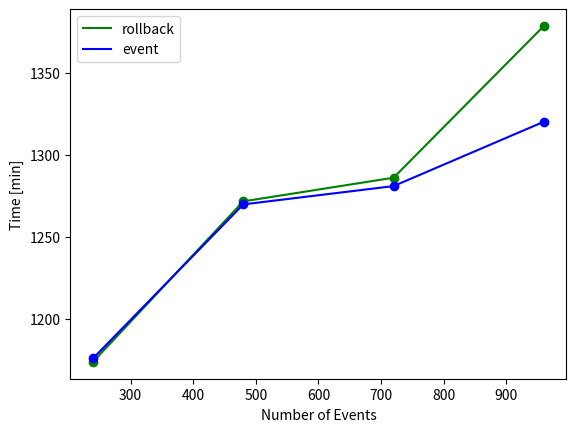
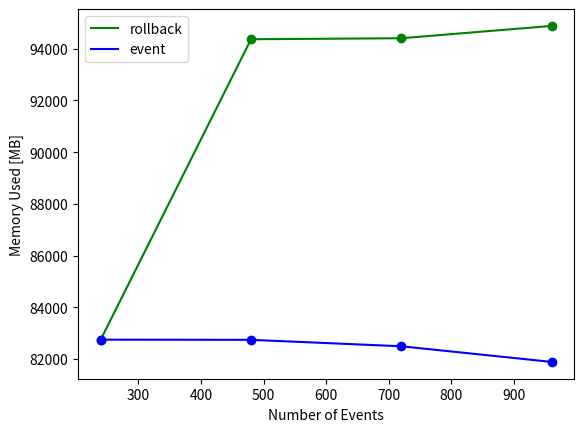

The matplotlib source for these figures, in order:
from numpy import array
import matplotlib.pyplot as plt

FIRST_TRAIN_STIM = 18
SECOND_TRAIN_STIM = 6


Num_inputs = array([10, 20, 30, 40])
x = Num_inputs * FIRST_TRAIN_STIM + Num_inputs * SECOND_TRAIN_STIM


# Time Analysis


r_10 = array([62171.03, 73263.17, 75811.31])
r_20 = array([81626.53, 74990.55, 72281.77])
r_30 = array([71874.88 , 83235.84, 78298.66, 75257.20])
r_40 = array([83678.98, 78842.45, 85668.27 ])

e_10 = array([70542.38])
e_20 = array([75348.20, 77029.46])
e_30 = array([76859.15])
e_40 = array([79219.01])



y_roll = [r_10.mean(), r_20.mean(), r_30.mean (), r_40.mean()] #s
y_event= [e_10.mean(), e_20.mean(), e_30.mean(), e_40.mean()]

y_roll_min = array(y_roll)/60.0
y_event_min = array(y_event)/60.0

plt.plot(x, y_roll_min, label='rollback', color='green')
plt.plot(x, y_roll_min, 'o', color='green') 
plt.plot(x, y_event_min, label='event', color='blue')
plt.plot(x, y_event_min, 'o', color='blue')
plt.legend(loc=0)
plt.xlabel("Number of Events")
plt.ylabel("Time [min]")


# Memory Analysis
mem_event = array([31266, 31462,  31295, 30675])
swap_event = array([51485, 51282,  51200, 51215])

mem_rollback = array([31266, 31269, 31020, 31256])
swap_rollback = array([51485, 63096, 63384, 63624])

combined_rollback = mem_rollback + swap_rollback
combined_event = mem_event + swap_event

plt.figure()
plt.plot(x, combined_rollback, label='rollback', color='green')
plt.plot(x, combined_rollback, 'o', color='green') 
plt.plot(x, combined_event, label='event', color='blue')
plt.plot(x, combined_event, 'o', color='blue')
plt.legend(loc=0)
plt.xlabel("Number of Events")
plt.ylabel("Memory Used [MB]")

plt.show()

